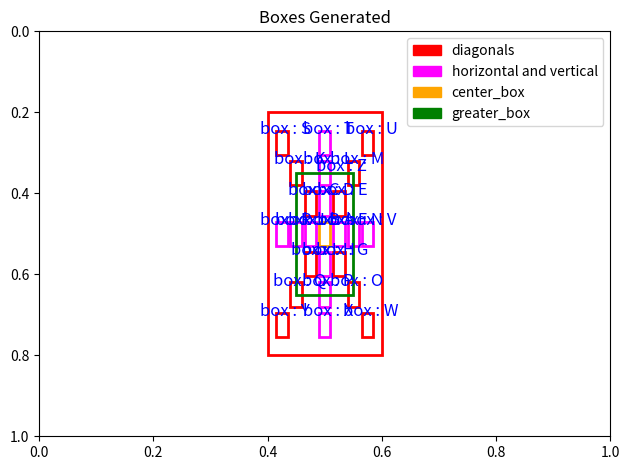

Here is the Python script that generated this plot:
import numpy as np
import matplotlib.pyplot as plt
import matplotlib.patches as patches
import math
import string


def get_rectangle(bb, edcolor='r'):
    """
    Create a rectangle patch for a given bounding box.

    This function creates and returns a rectangle patch object using the specified bounding box coordinates. The rectangle
    is defined by the center point (bb[0], bb[1]), width bb[2], and height bb[3]. The edge color of the rectangle can be
    customized using the optional 'edcolor' parameter.

    Parameters:
    bb (tuple): The bounding box coordinates in the format (center_x, center_y, width, height).
    edcolor (str, optional): The edge color of the rectangle (default is 'r').

    Returns:
    patches.Rectangle: A rectangle patch object representing the bounding box.

    Rectangle(xy=(0, 0), width=100, height=100, angle=0)

    Note:
    - The function assumes the bounding box coordinates are in the form (center_x, center_y, width, height).
    - The default edge color is 'r' (red).
    - The face color of the rectangle is set to 'none', resulting in an empty rectangle.
    """
    return patches.Rectangle((bb[0] - bb[2] / 2, bb[1] - bb[3] / 2), bb[2], bb[3], linewidth=2, edgecolor=edcolor,
                             facecolor='none')


def get_corners_coord(bb):
    x0 = bb[0] - bb[-2] / 2
    y0 = bb[1] - bb[-1] / 2
    x1 = bb[0] + bb[-2] / 2
    y1 = bb[1] + bb[-1] / 2

    top_left = (x0, y0)
    top_right = (x1, y0)
    bottom_left = (x0, y1)
    bottom_right = (x1, y1)

    return [top_left, top_right, bottom_left, bottom_right]


def get_interested_angles(bb):
    """
    Get the list of interested angles for a given bounding box.

    This function calculates and returns a list of angles of interest for a given bounding box. The angles include
    0.0, 90.0, -90.0, and 180.0, representing horizontal, vertical, and diagonal orientations.

    Parameters:
    bb (tuple): The bounding box coordinates in the format (center_x, center_y, width, height).

    Returns:
    list: A list of angles representing the interested angles for the bounding box.

    Example:
    # >>> bounding_box = (50, 50, 100, 100)
    # >>> angles = get_interested_angles(bounding_box)
    # >>> print(angles)
    [0.0, 90.0, -90.0, 180.0, 45.0, -45.0, 135.0, -135.0]

    Note:
    - The function assumes the bounding box coordinates are in the form (center_x, center_y, width, height).
    - The additional diagonal angles are calculated based on the corners of the bounding box.
    """
    angles = [0.0, 90.0, -90.0, 180.0]
    corners = get_corners_coord(bb)

    boxes = [(coord[0], coord[1], 0.1 * bb[2], 0.1 * bb[3]) for coord in corners]
    diag_angles = [calculate_angle(box, bb) for box in boxes]

    # print('diag_angles : ', diag_angles)

    return angles + diag_angles


def calculate_angle(bb1, bb2):
    c2 = np.array((bb2[0], bb2[1]))
    c1 = np.array((bb1[0], bb1[1]))

    x = c2 - c1

    return np.angle(x[0] + 1j * x[1], deg=True)


def  generate_equally_spaced_points(bounding_box):
    """
    Generate equally spaced points within a bounding box in clockwise manner.

    This function calculates and generates equally spaced points within a given bounding box. The points are distributed
    based on different angles of interest within the box.

    Parameters:
    bounding_box (tuple): The bounding box coordinates in the format (center_x, center_y, width, height).

    Returns:
    list: A list of (x, y) coordinates representing the equally spaced points within the bounding box.
    """
    center_x, center_y, width, height = bounding_box
    points = []

    # Calculate spacing between points
    spacing_horizontal = width / 8
    spacing_vertical = height / 8

    diagonal_length = math.sqrt(width ** 2 + height ** 2)
    spacing_diagonal = diagonal_length / 8

    angles = get_interested_angles(bounding_box)
    angles.sort()

    pos_angles = [x for x in angles if x >= 0.0]
    neg_angles = [x for x in angles if x < 0.0]

    # ajustar angulos positivos para ordem crescente
    pos_angles.sort()
    # ajustar angulos negativos para ordem crescente
    neg_angles.sort()

    angles = pos_angles + neg_angles
    # para cada bb das direções, contando apartir do centro (1, 2 , 3 bb)
    for i in range(1, 4):

        # percorrendo os angulos de forma horária (pois está organizado : 0* -> 90 -> 180* e 180* -> -90 -> 0*)

        for angle in angles:

            x_signal = 1.0 if angle > 90.0 or angle < -90.0 else -1.0
            y_signal = 1.0 if angle > 0.0 else -1.0

            # horizontal
            if angle in [0.0, 180.0]:
                x = center_x + (i * spacing_horizontal * x_signal)
                y = center_y

            # diagonal
            if angle not in [0.0, 90.0, -90.0, 180.0]:
                x = center_x - i * spacing_diagonal * math.cos(math.radians(angle))
                y = center_y - i * spacing_diagonal * math.sin(math.radians(angle))

            # vertical
            if angle in [90.0, -90.0]:
                x = center_x
                y = center_y - (i * spacing_vertical * y_signal)

            points.append((x, y))
            

    return points


def plot_comparisons_diagonals(bb, boxes):
    """
    Plot comparisons of bounding boxes in relation to a main bounding box.

    This function generates a matplotlib figure with four subplots to visualize the comparisons of bounding boxes with
    respect to a main bounding box. The center_box and the main bounding box are plotted on each subplot for comparison.

    Parameters:
    bb (tuple): The bounding box coordinates of the main box in the format (x, y, width, height).
    boxes (list): A list of bounding box coordinates in the format [(x1, y1, width1, height1), (x2, y2, width2, height2), ...].

    Returns:
    None

    Example:
    bb = (10, 20, 50, 30)
    boxes = [(15, 25, 40, 20), (20, 30, 35, 25), (25, 35, 30, 30)]
    plot_comparisons_diagonals(bb, boxes)
    """
    # fig, axes = plt.subplots(nrows=2, ncols=2)
    fig, ((ax1, ax2), (ax3, ax4)) = plt.subplots(2, 2)

    # inSideLeftAltAbove, inSideLeftAltBelow, inSideRightAltAbove, inSideRightAltBelow
    name = list(string.ascii_uppercase)[:len(boxes)]

    # Plot center box and bb for comparision

    center_box = boxes[0]

    for ax in [ax1, ax2, ax3, ax4]:
        ax.add_patch(get_rectangle(bb, 'r'))
        ax.add_patch(get_rectangle(center_box, 'g'))
        ax.text(center_box[0], center_box[1], f'box : {name[0]}', ha='center', va='center', fontsize=12, color='blue')
        ax.invert_yaxis()
        ax.autoscale()

    # Add rectangles using patches.Rectangle()

    rect_inSideLeftAbove = get_rectangle(boxes[2], 'b')
    ax1.add_patch(rect_inSideLeftAbove)
    ax1.set_title(f'inSideLeftAltAbove : {inSideLeftAltAbove(boxes[2], center_box)}')
    ax1.text(boxes[2][0], boxes[2][1], f'box : {name[2]}', ha='center', va='center', fontsize=12, color='blue')

    rect_inSideRightAltAbove = get_rectangle(boxes[4], 'b')
    ax2.add_patch(rect_inSideRightAltAbove)
    ax2.set_title(f'inSideRightAltAbove : {inSideRightAltAbove(boxes[4], center_box)}')
    ax2.text(boxes[4][0], boxes[4][1], f'box : {name[4]}', ha='center', va='center', fontsize=12, color='blue')

    rect_inSideRightAltBelow = get_rectangle(boxes[6], 'b')
    ax3.add_patch(rect_inSideRightAltBelow)
    ax3.set_title(f'inSideRightAltBelow : {inSideRightAltBelow(boxes[6], center_box)}')
    ax3.text(boxes[6][0], boxes[6][1], f'box : {name[6]}', ha='center', va='center', fontsize=12, color='blue')

    rect_inSideLeftAltBelow = get_rectangle(boxes[8], 'b')
    ax4.add_patch(rect_inSideLeftAltBelow)
    ax4.set_title(f'inSideLeftAltBelow : {inSideLeftAltBelow(boxes[8], center_box)}')
    ax4.text(boxes[8][0], boxes[8][1], f'box : {name[8]}', ha='center', va='center', fontsize=15, color='blue')

    fig.tight_layout()
    plt.show()


def generate_eq_spaced_bbs_in_(bb, dictionary_with_letters=True):
    """
    Function to generate bounding boxes inside of a bounding box 'bb' in clockwise direction.

    Parameters:
    bb (list): list of bounding boxes in YOLO Format ([x_center, y_center, width, height]).
    dictionary_with_letters (bool): if boxes will be referred as Alphabetic letter ( A to Z ).

    Returns:
    bbs (list) : list of resulting bounding boxes

    The first element of the 'boxes' list is considered as the center_box. The subsequent bounding boxes are arranged
    in a clockwise manner starting from 0 degrees and progressing to 90 degrees, 180 degrees, -90 degrees, and the
    diagonal angle before 0 degrees.

    """

    # print(f'x : {bb[0]}, y : {bb[1]}')

    angles = get_interested_angles(bb)
    angles.sort()

    ## get boxes 
    center_coord = generate_equally_spaced_points(bb)
    # print('center coordinates : ', center_coord)

    boxes = [[coord[0], coord[1], 0.1 * bb[2], 0.1 * bb[3]] for coord in center_coord]

    center_box = [bb[0], bb[1], 0.1 * bb[2], 0.1 * bb[3]]

    bbs = [center_box] + boxes


    if dictionary_with_letters:
        letters = list(string.ascii_uppercase)[:len(bbs) + 1]
        result_bbs = {letter: box for letter, box in zip(letters, bbs)}
        greater_box = [bb[0], bb[1], 2 * (result_bbs['N'][0] - bb[0]), 2 * (result_bbs['P'][1] - bb[1])]
        
        result_bbs[letters[-1]] = greater_box
        
        return result_bbs
    else:
        return bbs


def plot_all_bb_with_names(bb, boxes, name=list(string.ascii_uppercase)):
    """
    Plot bounding boxes with corresponding names on a matplotlib figure.

    Parameters:
    bb (tuple): The bounding box coordinates of the main box (x, y, width, height).
    boxes (list): A list of bounding box coordinates (x, y, width, height).
    name (list, optional): A list of names corresponding to each box. Default is a list of uppercase letters.

    Returns:
    None

    Example:
    bb = (10, 20, 50, 30)
    boxes = [(15, 25, 40, 20), (20, 30, 35, 25), (25, 35, 30, 30)]
    plot_all_bb_with_names(bb, boxes)
    """
    name = list(string.ascii_uppercase)[:len(boxes)]
    print(f'len_boxes : {len(boxes)}, len_names : {len(name)},name : {name}')

    fig, ax = plt.subplots()
    ax.add_patch(get_rectangle(bb))
    ax.set_title('Boxes Generated')

    if isinstance(boxes, dict):
        boxes_keys = list(boxes.keys())
        
        for i in range(0, len(boxes)):
            
            key_at_index = boxes_keys[i]
            box = boxes[key_at_index]
            
            
            if i == 0:
                ed = 'orange'
            elif (i % 2 == 0 and not (i == '0') and not (i == len(boxes) - 1)):
                ed = 'red'
            elif i == len( boxes ) - 1 :
                ed = 'green'
            else:
                ed = 'magenta'

            ax.add_patch(get_rectangle(box, edcolor=ed))
            ax.text(box[0] + 0.3 * box[2], box[1] - 0.55 * box[3], f'box : {name[i]}', ha='center', va='center', fontsize=12,
                    color='blue')
    else:
      for i in range(0, len(boxes)):
        if i == 0:
            ed = 'orange'
        elif (i % 2 == 0 and not (i == '0') and not (i == len(boxes) - 1)):
            ed = 'red'
        elif i == len( boxes ) - 1 :
            ed = 'green'
        else:
            ed = 'magenta'

        ax.add_patch(get_rectangle(boxes[i], edcolor=ed))
        ax.text(boxes[i][0], boxes[i][1] - 0.10, f'box : {name[i]}', ha='center', va='center', fontsize=12,
                color='blue')  
        
    

    ax.legend(handles=[patches.Patch(color='red', label='diagonals'),
                       patches.Patch(color='magenta', label='horizontal and vertical'),
                       patches.Patch(color='orange', label='center_box'),
                       patches.Patch(color='green', label='greater_box')])
    ax.invert_yaxis()
    fig.tight_layout()
    plt.show()


if __name__ == '__main__':
    bb1 = [0.5, 0.5, 0.2, 0.6]  # Bounding box 

    boxes = generate_eq_spaced_bbs_in_(bb1)
    print('box : ', boxes['Z'])
    plot_all_bb_with_names(bb1, boxes)
    # plot_comparisons_diagonals(bb1, boxes)

    # print(boxes['A'])

#%%
